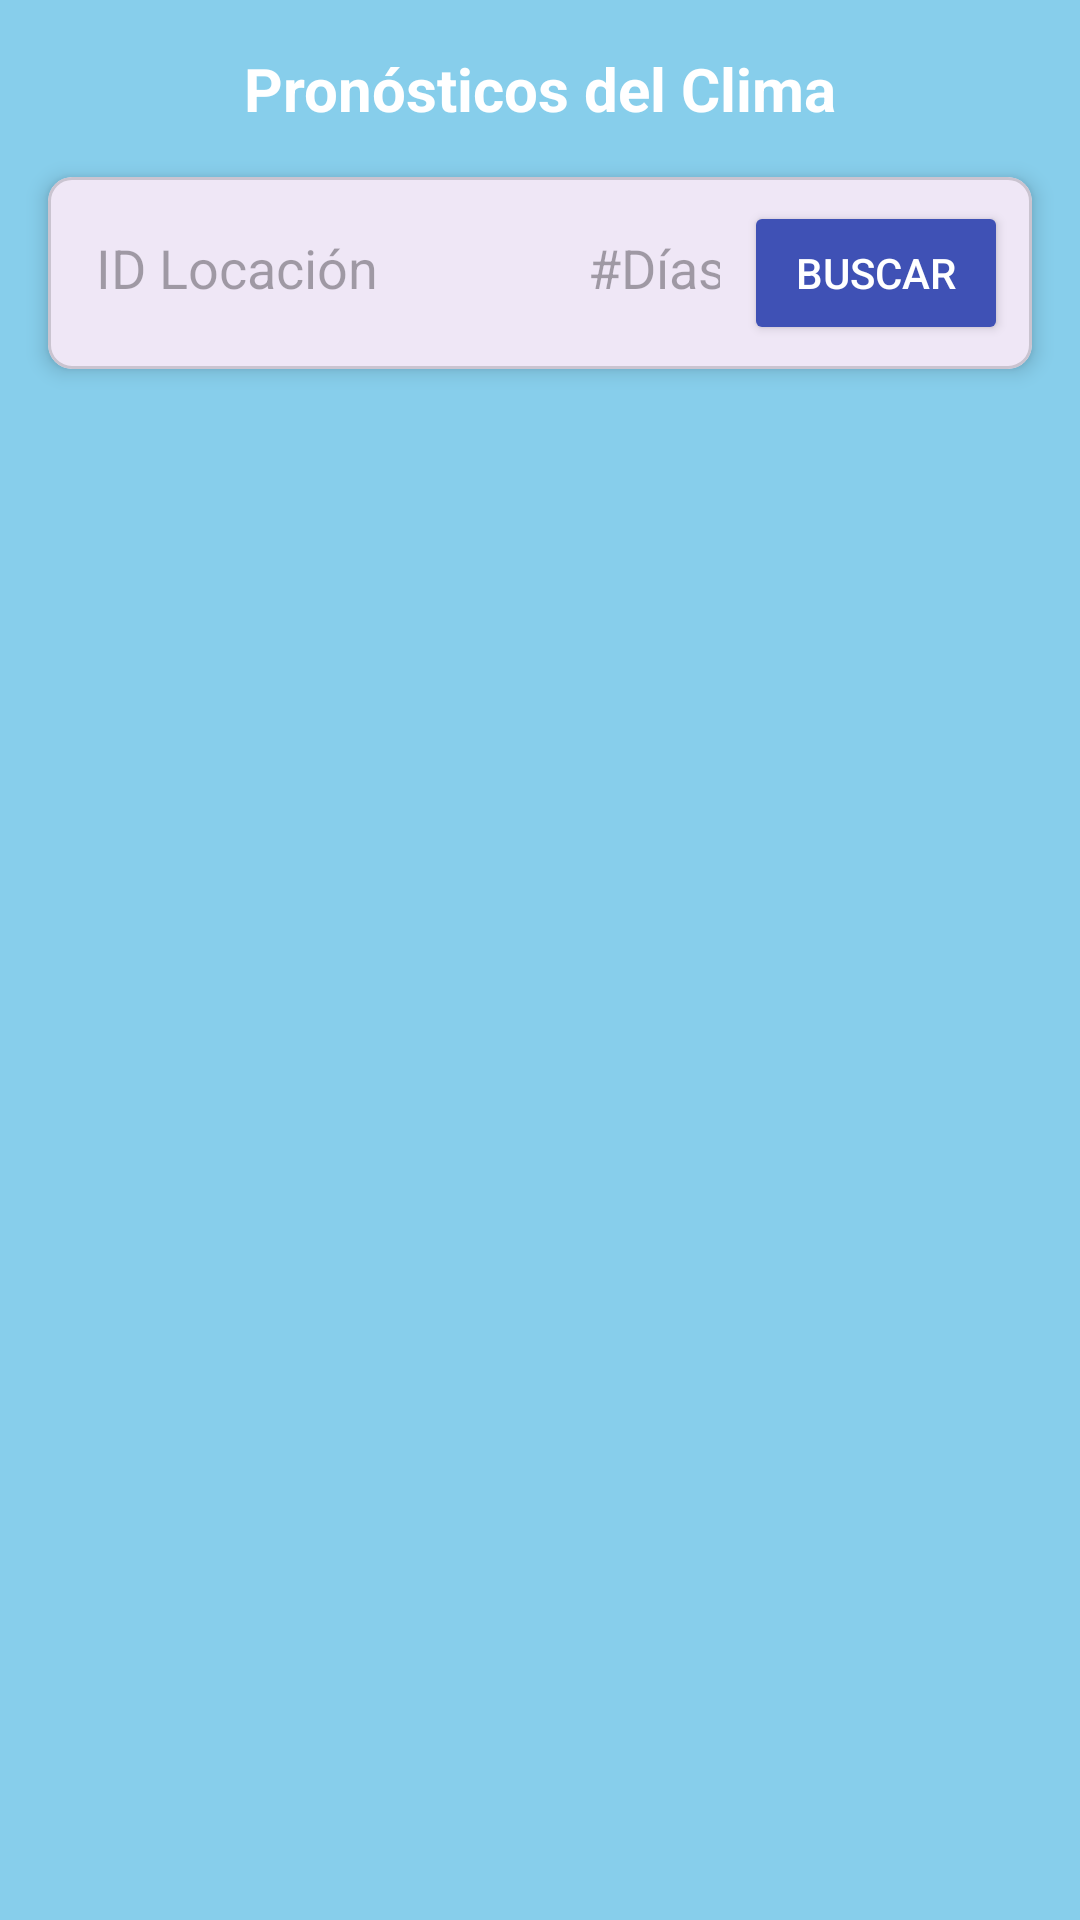

Produce the Android XML layout that renders to this screen, including the resource entries it uses.
<!-- AndroidManifest.xml: application theme Theme.LAB04_20190271 -->
<!-- res/layout/fragment_forecaster.xml -->
<?xml version="1.0" encoding="utf-8"?>
<androidx.constraintlayout.widget.ConstraintLayout xmlns:android="http://schemas.android.com/apk/res/android"
    xmlns:app="http://schemas.android.com/apk/res-auto"
    xmlns:tools="http://schemas.android.com/tools"
    android:layout_width="match_parent"
    android:layout_height="match_parent"
    android:background="#87CEEB"
    tools:context=".fragments.ForecasterFragment">

    <TextView
        android:id="@+id/tvTitle"
        android:layout_width="wrap_content"
        android:layout_height="wrap_content"
        android:layout_marginTop="16dp"
        android:text="Pronósticos del Clima"
        android:textColor="@android:color/white"
        android:textSize="20sp"
        android:textStyle="bold"
        app:layout_constraintEnd_toEndOf="parent"
        app:layout_constraintStart_toStartOf="parent"
        app:layout_constraintTop_toTopOf="parent" />

    <com.google.android.material.card.MaterialCardView
        android:id="@+id/cardSearch"
        android:layout_width="0dp"
        android:layout_height="wrap_content"
        android:layout_margin="16dp"
        app:cardCornerRadius="8dp"
        app:cardElevation="4dp"
        app:layout_constraintEnd_toEndOf="parent"
        app:layout_constraintStart_toStartOf="parent"
        app:layout_constraintTop_toBottomOf="@+id/tvTitle">

        <LinearLayout
            android:layout_width="match_parent"
            android:layout_height="wrap_content"
            android:orientation="horizontal"
            android:padding="8dp">

            <EditText
                android:id="@+id/etLocationId"
                android:layout_width="0dp"
                android:layout_height="wrap_content"
                android:layout_weight="1"
                android:background="@null"
                android:hint="ID Locación"
                android:inputType="text"
                android:padding="8dp" />

            <EditText
                android:id="@+id/etDays"
                android:layout_width="60dp"
                android:layout_height="wrap_content"
                android:background="@null"
                android:hint="#Días "
                android:inputType="number"
                android:maxLength="2"
                android:padding="8dp" />

            <Button
                android:id="@+id/btnSearch"
                android:layout_width="wrap_content"
                android:layout_height="wrap_content"
                android:backgroundTint="#3F51B5"
                android:text="Buscar"
                android:textColor="@android:color/white" />
        </LinearLayout>
    </com.google.android.material.card.MaterialCardView>

    <androidx.recyclerview.widget.RecyclerView
        android:id="@+id/recyclerView"
        android:layout_width="0dp"
        android:layout_height="0dp"
        android:layout_marginTop="8dp"
        android:padding="8dp"
        app:layout_constraintBottom_toBottomOf="parent"
        app:layout_constraintEnd_toEndOf="parent"
        app:layout_constraintStart_toStartOf="parent"
        app:layout_constraintTop_toBottomOf="@+id/cardSearch"
        tools:listitem="@layout/item_forecast" />

</androidx.constraintlayout.widget.ConstraintLayout>
<!-- res/layout/item_forecast.xml (included above) -->
<?xml version="1.0" encoding="utf-8"?>
<com.google.android.material.card.MaterialCardView xmlns:android="http://schemas.android.com/apk/res/android"
    xmlns:app="http://schemas.android.com/apk/res-auto"
    xmlns:tools="http://schemas.android.com/tools"
    android:layout_width="match_parent"
    android:layout_height="wrap_content"
    android:layout_margin="4dp"
    app:cardCornerRadius="8dp"
    app:cardElevation="2dp">

    <androidx.constraintlayout.widget.ConstraintLayout
        android:layout_width="match_parent"
        android:layout_height="wrap_content"
        android:padding="12dp">

        <TextView
            android:id="@+id/tvDate"
            android:layout_width="0dp"
            android:layout_height="wrap_content"
            android:textColor="#333333"
            android:textSize="16sp"
            android:textStyle="bold"
            app:layout_constraintEnd_toEndOf="parent"
            app:layout_constraintStart_toStartOf="parent"
            app:layout_constraintTop_toTopOf="parent"
            tools:text="2025-05-14" />

        <TextView
            android:id="@+id/tvLocationInfo"
            android:layout_width="0dp"
            android:layout_height="wrap_content"
            android:layout_marginTop="4dp"
            android:textColor="#555555"
            android:textSize="14sp"
            app:layout_constraintEnd_toEndOf="parent"
            app:layout_constraintStart_toStartOf="parent"
            app:layout_constraintTop_toBottomOf="@+id/tvDate"
            tools:text="Miraflores, Lima, Perú (ID: 1802603)" />

        <ImageView
            android:id="@+id/ivCondition"
            android:layout_width="50dp"
            android:layout_height="50dp"
            android:layout_marginTop="8dp"
            app:layout_constraintStart_toStartOf="parent"
            app:layout_constraintTop_toBottomOf="@+id/tvLocationInfo"
            tools:src="@drawable/cloudy_weather4" />

        <TextView
            android:id="@+id/tvCondition"
            android:layout_width="0dp"
            android:layout_height="wrap_content"
            android:layout_marginStart="8dp"
            android:textColor="#555555"
            android:textSize="16sp"
            app:layout_constraintBottom_toBottomOf="@+id/ivCondition"
            app:layout_constraintEnd_toEndOf="parent"
            app:layout_constraintStart_toEndOf="@+id/ivCondition"
            app:layout_constraintTop_toTopOf="@+id/ivCondition"
            tools:text="Parcialmente nublado" />

        <TextView
            android:id="@+id/tvTemperatures"
            android:layout_width="0dp"
            android:layout_height="wrap_content"
            android:layout_marginTop="8dp"
            android:textColor="#444444"
            android:textSize="14sp"
            app:layout_constraintEnd_toEndOf="parent"
            app:layout_constraintStart_toStartOf="parent"
            app:layout_constraintTop_toBottomOf="@+id/ivCondition"
            tools:text="Máx: 28°C, Mín: 19°C" />

        <TextView
            android:id="@+id/tvDetails"
            android:layout_width="0dp"
            android:layout_height="wrap_content"
            android:layout_marginTop="4dp"
            android:textColor="#666666"
            android:textSize="12sp"
            app:layout_constraintEnd_toEndOf="parent"
            app:layout_constraintStart_toStartOf="parent"
            app:layout_constraintTop_toBottomOf="@+id/tvTemperatures"
            tools:text="Humedad: 68%, Velocidad del viento: 15 km/h" />

    </androidx.constraintlayout.widget.ConstraintLayout>
</com.google.android.material.card.MaterialCardView>
<!-- resources referenced by this layout -->
<resources>
  <style name="Theme.LAB04_20190271" parent="Base.Theme.LAB04_20190271" />
  <style name="Base.Theme.LAB04_20190271" parent="Theme.Material3.DayNight.NoActionBar">
          
          
      </style>
</resources>
